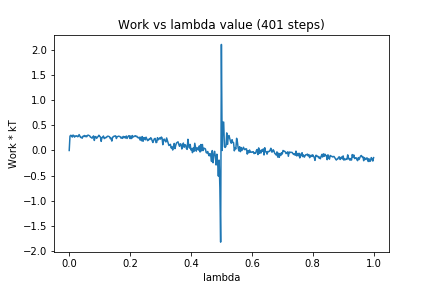

Values plotted in this chart, from the file beside it:
0, 0.0
1, 0.2839
2, 0.3006
3, 0.2935
4, 0.2658
5, 0.3054
6, 0.2941
7, 0.264
8, 0.2882
9, 0.2861
10, 0.2917
11, 0.2727
12, 0.2788
13, 0.3149
14, 0.2846
15, 0.2573
16, 0.2625
17, 0.2422
18, 0.2818
19, 0.2781
20, 0.2975
21, 0.2732
22, 0.2879
23, 0.2712
24, 0.2994
25, 0.3043
26, 0.2956
27, 0.2882
28, 0.2627
29, 0.2593
30, 0.2428
31, 0.2697
32, 0.2884
33, 0.1985
34, 0.2717
35, 0.2754
36, 0.24
37, 0.261
38, 0.2775
39, 0.302
40, 0.2825
41, 0.267
42, 0.1806
43, 0.2567
44, 0.2614
45, 0.2862
46, 0.236
47, 0.245
48, 0.2592
49, 0.257
50, 0.2799
51, 0.2835
52, 0.2786
53, 0.2723
54, 0.2347
55, 0.2441
56, 0.1862
57, 0.264
58, 0.2705
59, 0.2859
60, 0.2841
... 340 more rows
